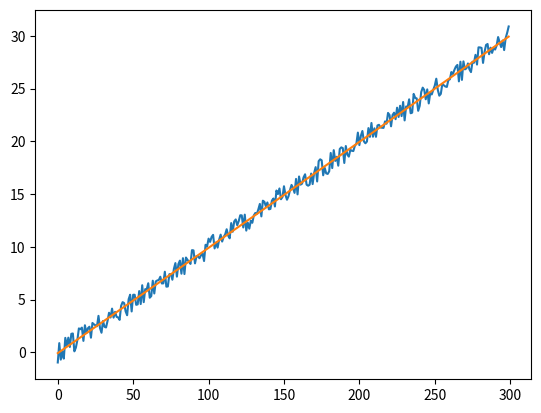

The script that saved this image:
import numpy as np
import matplotlib.pyplot as plt


def generar_datos_continuos(cantidad_ejemplos, cantidad_clases):
    FACTOR_ANGULO = 0.79
    AMPLITUD_ALEATORIEDAD = 0.1
    n = int(cantidad_ejemplos / cantidad_clases)
#probar
#    gg=np.random.dirichlet(np.ones(10),size=1)
######################    
    angulos = np.linspace(1 * np.pi * FACTOR_ANGULO, (1 + 1) * np.pi * FACTOR_ANGULO, n)
    x = np.zeros((cantidad_ejemplos, 1))
    t = np.zeros(cantidad_ejemplos, dtype="uint8") 
    suma = np.arange(0,cantidad_ejemplos,1)
    z = np.arange(0,cantidad_ejemplos,1)

    t = AMPLITUD_ALEATORIEDAD * (np.cos(angulos)+suma)
    x = t + np.random.uniform(-1,1,cantidad_ejemplos)
    
    plt.plot(z, x, t)
    plt.show()

generar_datos_continuos(300,1)